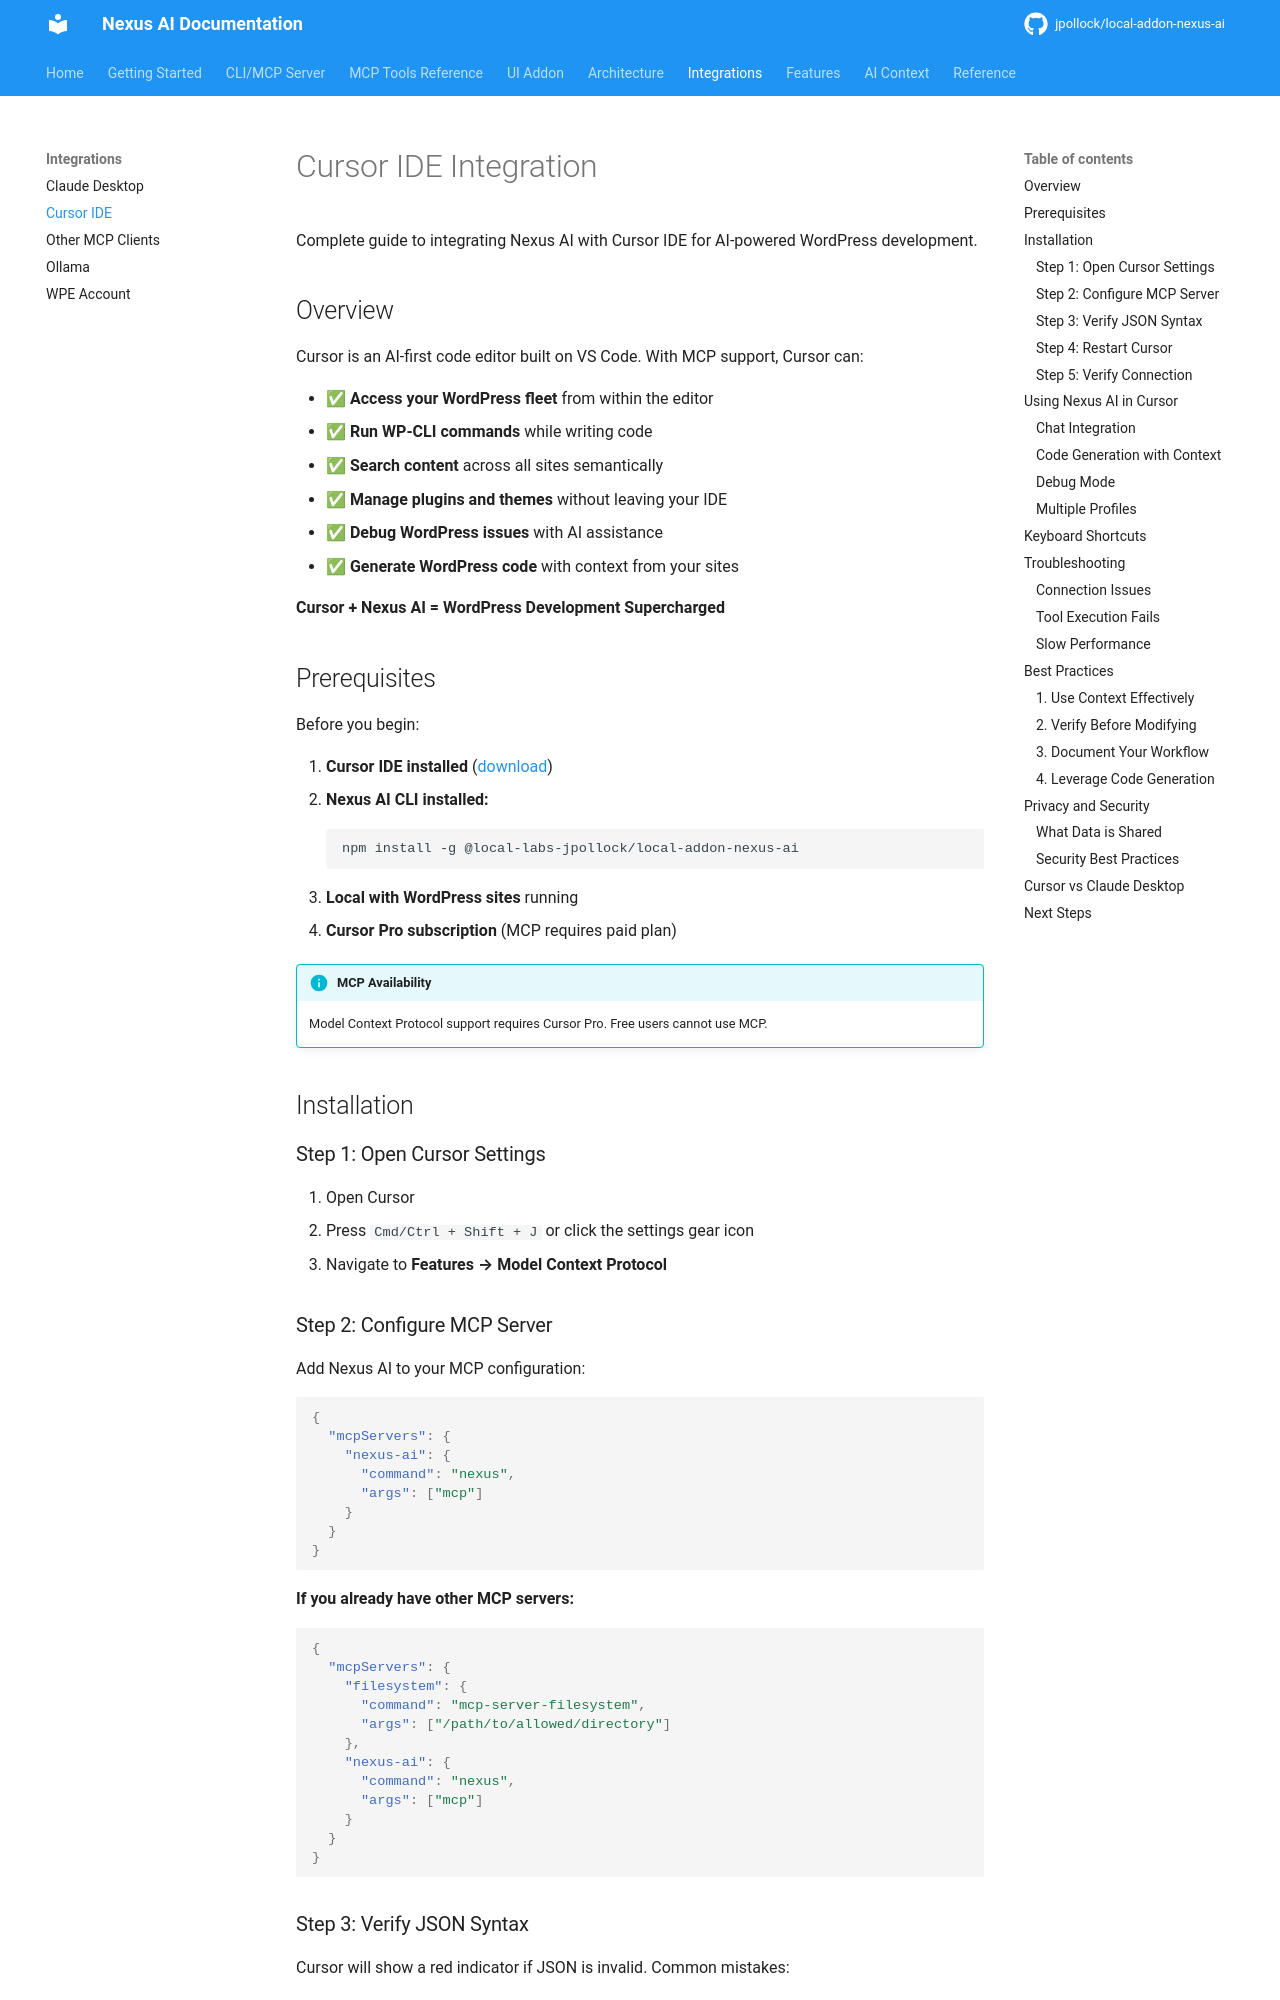

repository: jpollock/local-addon-nexus-ai · page: integrations/cursor/index.html · generator: mkdocs

---
title: Cursor IDE Integration
description: Complete guide to using Nexus AI with Cursor IDE
keywords: [cursor, ide, mcp, integration, setup, code-editor, ai]
---

# Cursor IDE Integration

Complete guide to integrating Nexus AI with Cursor IDE for AI-powered WordPress development.

## Overview

Cursor is an AI-first code editor built on VS Code. With MCP support, Cursor can:

- ✅ **Access your WordPress fleet** from within the editor
- ✅ **Run WP-CLI commands** while writing code
- ✅ **Search content** across all sites semantically
- ✅ **Manage plugins and themes** without leaving your IDE
- ✅ **Debug WordPress issues** with AI assistance
- ✅ **Generate WordPress code** with context from your sites

**Cursor + Nexus AI = WordPress Development Supercharged**

## Prerequisites

Before you begin:

1. **Cursor IDE installed** ([download](https://cursor.sh))
2. **Nexus AI CLI installed:**
   ```bash
   npm install -g @local-labs-jpollock/local-addon-nexus-ai
   ```
3. **Local with WordPress sites** running
4. **Cursor Pro subscription** (MCP requires paid plan)

!!! info "MCP Availability"
    Model Context Protocol support requires Cursor Pro. Free users cannot use MCP.

## Installation

### Step 1: Open Cursor Settings

1. Open Cursor
2. Press `Cmd/Ctrl + Shift + J` or click the settings gear icon
3. Navigate to **Features → Model Context Protocol**

### Step 2: Configure MCP Server

Add Nexus AI to your MCP configuration:

```json
{
  "mcpServers": {
    "nexus-ai": {
      "command": "nexus",
      "args": ["mcp"]
    }
  }
}
```

**If you already have other MCP servers:**

```json
{
  "mcpServers": {
    "filesystem": {
      "command": "mcp-server-filesystem",
      "args": ["/path/to/allowed/directory"]
    },
    "nexus-ai": {
      "command": "nexus",
      "args": ["mcp"]
    }
  }
}
```

### Step 3: Verify JSON Syntax

Cursor will show a red indicator if JSON is invalid. Common mistakes:

- ❌ Missing comma between servers
- ❌ Trailing comma after last item
- ❌ Single quotes instead of double quotes
- ❌ Unquoted strings
